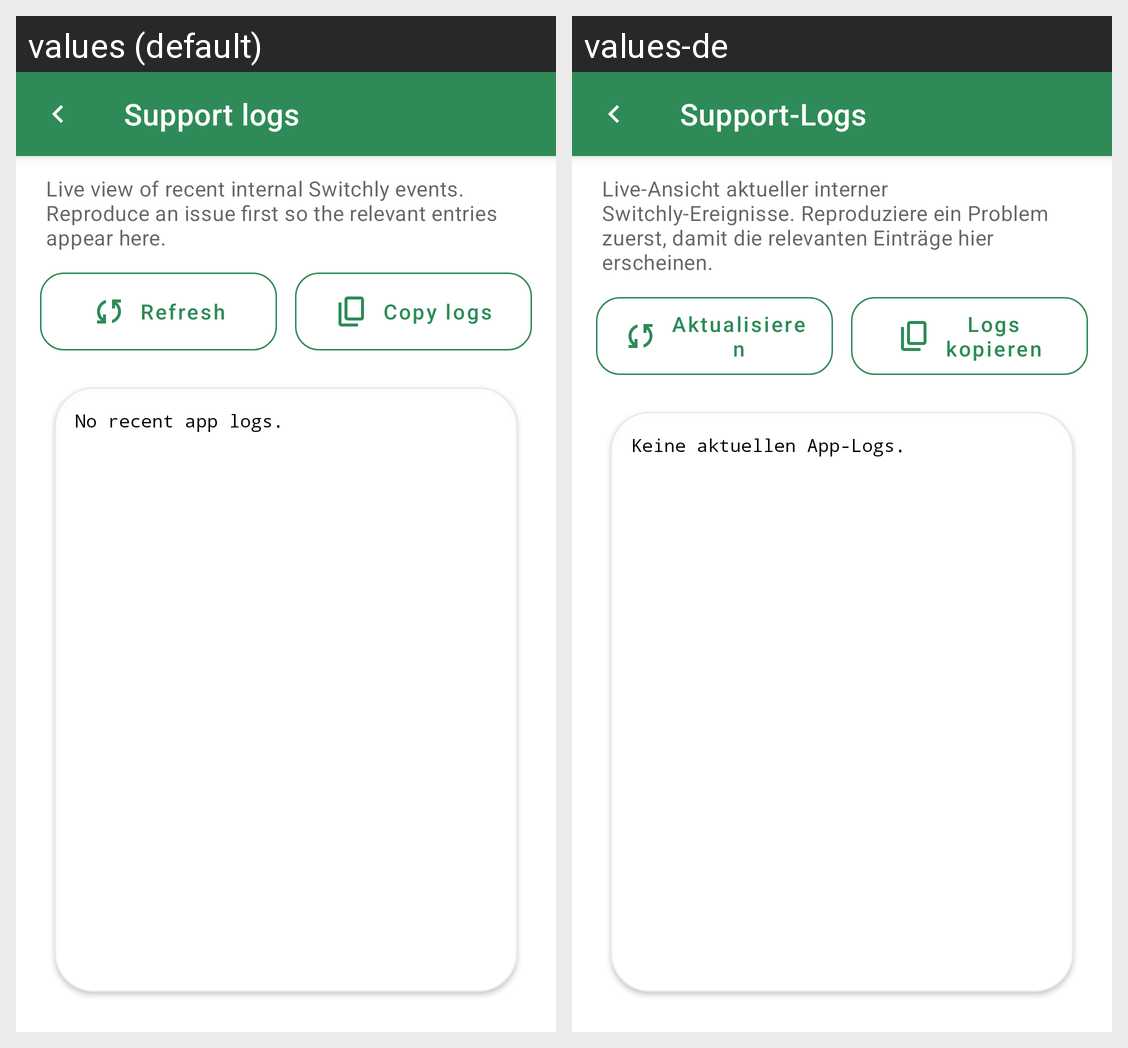

The Android screen above is rendered under two locales of the same app. Produce the string resources it draws, with the default and per-locale values.
Android screen res/layout/activity_support_logs.xml rendered under 2 locales, left to right: values (default), values-de. Device: Nexus 5 (rendered at 1080×1920; each locale shown at half size, 540×960, under a caption strip naming it); theme Theme.Switchly.
Strings drawn on this screen, with the default value and each locale's value (text and hints the layout hard-codes, and strings that could not be matched under every locale, appear in the picture but are not listed):

support_logs_view_title
  values: Support logs
  values-de: Support-Logs

support_logs_view_body
  values: Live view of recent internal Switchly events. Reproduce an issue first so the relevant entries appear here.
  values-de: Live-Ansicht aktueller interner Switchly-Ereignisse. Reproduziere ein Problem zuerst, damit die relevanten Einträge hier erscheinen.

support_logs_view_refresh
  values: Refresh
  values-de: Aktualisieren

support_logs_view_copy
  values: Copy logs
  values-de: Logs kopieren

support_logs_view_empty
  values: No recent app logs.
  values-de: Keine aktuellen App-Logs.
